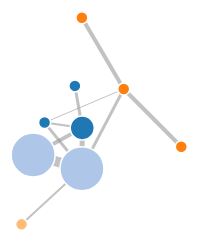
D3 v4 page, settled after 360 driven frames (6 s of simulated time); the page loaded 1 data file(s).



var svg = d3.select("svg"),
		width = +svg.attr("width"),
		height = +svg.attr("height");

var color = d3.scaleOrdinal(d3.schemeCategory20);

var simulation = d3.forceSimulation()
		.force("link", d3.forceLink().distance(function(d) { return d.length; }) .id(function(d) { return d.id; }))
		.force("charge", d3.forceManyBody())
		.force("center", d3.forceCenter(width / 2, height / 2));

d3.json("data.json", function(error, graph) {
	if (error) throw error;

	var link = svg.append("g")
			.attr("class", "links")
		.selectAll("line")
		.data(graph.links)
		.enter().append("line")
			.attr("stroke-width", function(d) { return d.thickness; });

	var node = svg.append("g")
			.attr("class", "nodes")
		.selectAll("circle")
		.data(graph.nodes)
		.enter().append("circle")
			.attr("r", function(d) { return d.size; })
			.attr("fill", function(d) { return color(d.group); })
			.call(d3.drag()
				.on("start", dragstarted)
				.on("drag", dragged)
				.on("end", dragended));

	node.append("svg:text")
	  .text(function(d) {return d.id;})
	  .attr("x", function(d) {return d.x;})
	  .attr("y", function(d) {return d.y;});

	simulation
		.nodes(graph.nodes)
		.on("tick", ticked);

	simulation.force("link")
			.links(graph.links);

	function ticked() {
		link
			.attr("x1", function(d) { return d.source.x; })
			.attr("y1", function(d) { return d.source.y; })
			.attr("x2", function(d) { return d.target.x; })
			.attr("y2", function(d) { return d.target.y; });

		node
			.attr("cx", function(d) { return d.x; })
			.attr("cy", function(d) { return d.y; });
	}
});

function dragstarted(d) {
	console.log(d);
	if (!d3.event.active) simulation.alphaTarget(0.3).restart();
	d.fx = d.x;
	d.fy = d.y;
}

function dragged(d) {
	d.fx = d3.event.x;
	d.fy = d3.event.y;
}

function dragended(d) {
	if (!d3.event.active) simulation.alphaTarget(0);
	d.fx = null;
	d.fy = null;
}



### data: data.json
{
 "nodes": [
  {
   "id": "Ipswich",
   "group": 1,
   "size": 12
  },
  {
   "id": "Alex",
   "group": 1,
   "size": 6
  },
  {
   "id": "Rob",
   "group": 1,
   "size": 6
  },
  {
   "id": "Kasper",
   "group": 4,
   "size": 22
  },
  {
   "id": "Justyna",
   "group": 4,
   "size": 22
  },
  {
   "id": "Sweden",
   "group": 2,
   "size": 6
  },
  {
   "id": "Work",
   "group": 3,
   "size": 6
  },
  {
   "id": "Köpstadsö",
   "group": 2,
   "size": 6
  },
  "... 2 more items"
 ],
 "links": [
  {
   "source": "Alex",
   "target": "Ipswich",
   "thickness": 2,
   "length": 40
  },
  {
   "source": "Rob",
   "target": "Ipswich",
   "thickness": 3,
   "length": 40
  },
  {
   "source": "Kasper",
   "target": "Ipswich",
   "thickness": 5,
   "length": 40
  },
  {
   "source": "Sweden",
   "target": "Kasper",
   "thickness": 3,
   "length": 80
  },
  {
   "source": "Alex",
   "target": "Kasper",
   "thickness": 3,
   "length": 50
  },
  {
   "source": "Sweden",
   "target": "Alex",
   "thickness": 1,
   "length": 80
  },
  {
   "source": "Justyna",
   "target": "Kasper",
   "thickness": 10,
   "length": 50
  },
  {
   "source": "Justyna",
   "target": "Ipswich",
   "thickness": 4,
   "length": 50
  },
  "... 3 more items"
 ]
}